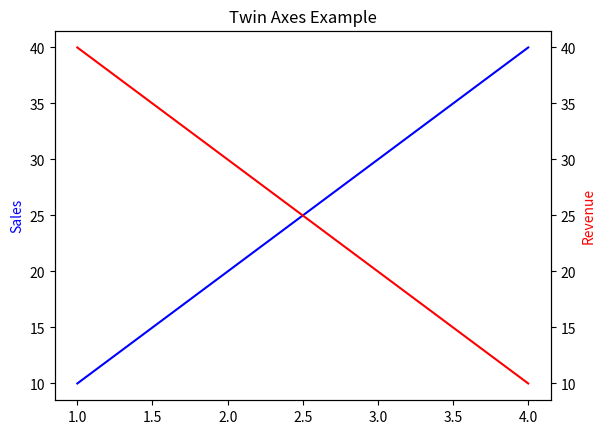

Write Python code to recreate this figure.
import matplotlib.pyplot as plt

fig, ax1 = plt.subplots()

x = [1, 2, 3, 4]
y1 = [10, 20, 30, 40]
y2 = [40,30,20,10]

ax1.plot(x, y1, color="blue")
ax1.set_ylabel("Sales", color="blue")

ax2 = ax1.twinx()
ax2.plot(x, y2, color="red")
ax2.set_ylabel("Revenue", color="red")

plt.title("Twin Axes Example")
plt.savefig("plot.png", dpi=300)
plt.show()


# import matplotlib.pyplot as plt

# x = [1, 2, 3, 4]
# y1 = [10, 20, 30, 40]
# y2 = [40, 30, 20, 10]

# # f,a=plt.subplots(2,2)
# # a[0][0].plot(x,y1)
# # # f.set
# # a[1][0].plot(x,y2)
# # plt.show()

# # plt.figure(figsize=(8,8))
# plt.subplot(1, 2, 1)
# plt.plot(x, y1,label="first")
# plt.xlabel("x -axis")
# plt.ylabel("data1")
# plt.title("Plot 1")
# plt.legend()
# plt.subplot(1, 2, 2)
# plt.plot(x, y2,label="second")

# plt.xlabel("x -axis")
# plt.ylabel("data2")
# plt.title("Plot 2")
# plt.tight_layout()
# plt.legend()
# plt.grid(True)
# plt.show()
# # plt.subplot(2, 2, 1)
# # plt.plot(x, [10, 20, 30, 40])
# # plt.title("Plot 1")

# # plt.subplot(2, 2, 2)
# # plt.plot(x, [40, 30, 20, 10])
# # plt.title("Plot 2")

# # plt.subplot(2, 2, 3)
# # plt.bar(x, [5, 10, 15, 20])
# # plt.title("Plot 3")

# # plt.subplot(2, 2, 4)

# # plt.scatter(x, [2, 4, 6, 8])
# # plt.title("Plot 4")

# # plt.tight_layout()
# # plt.show()
